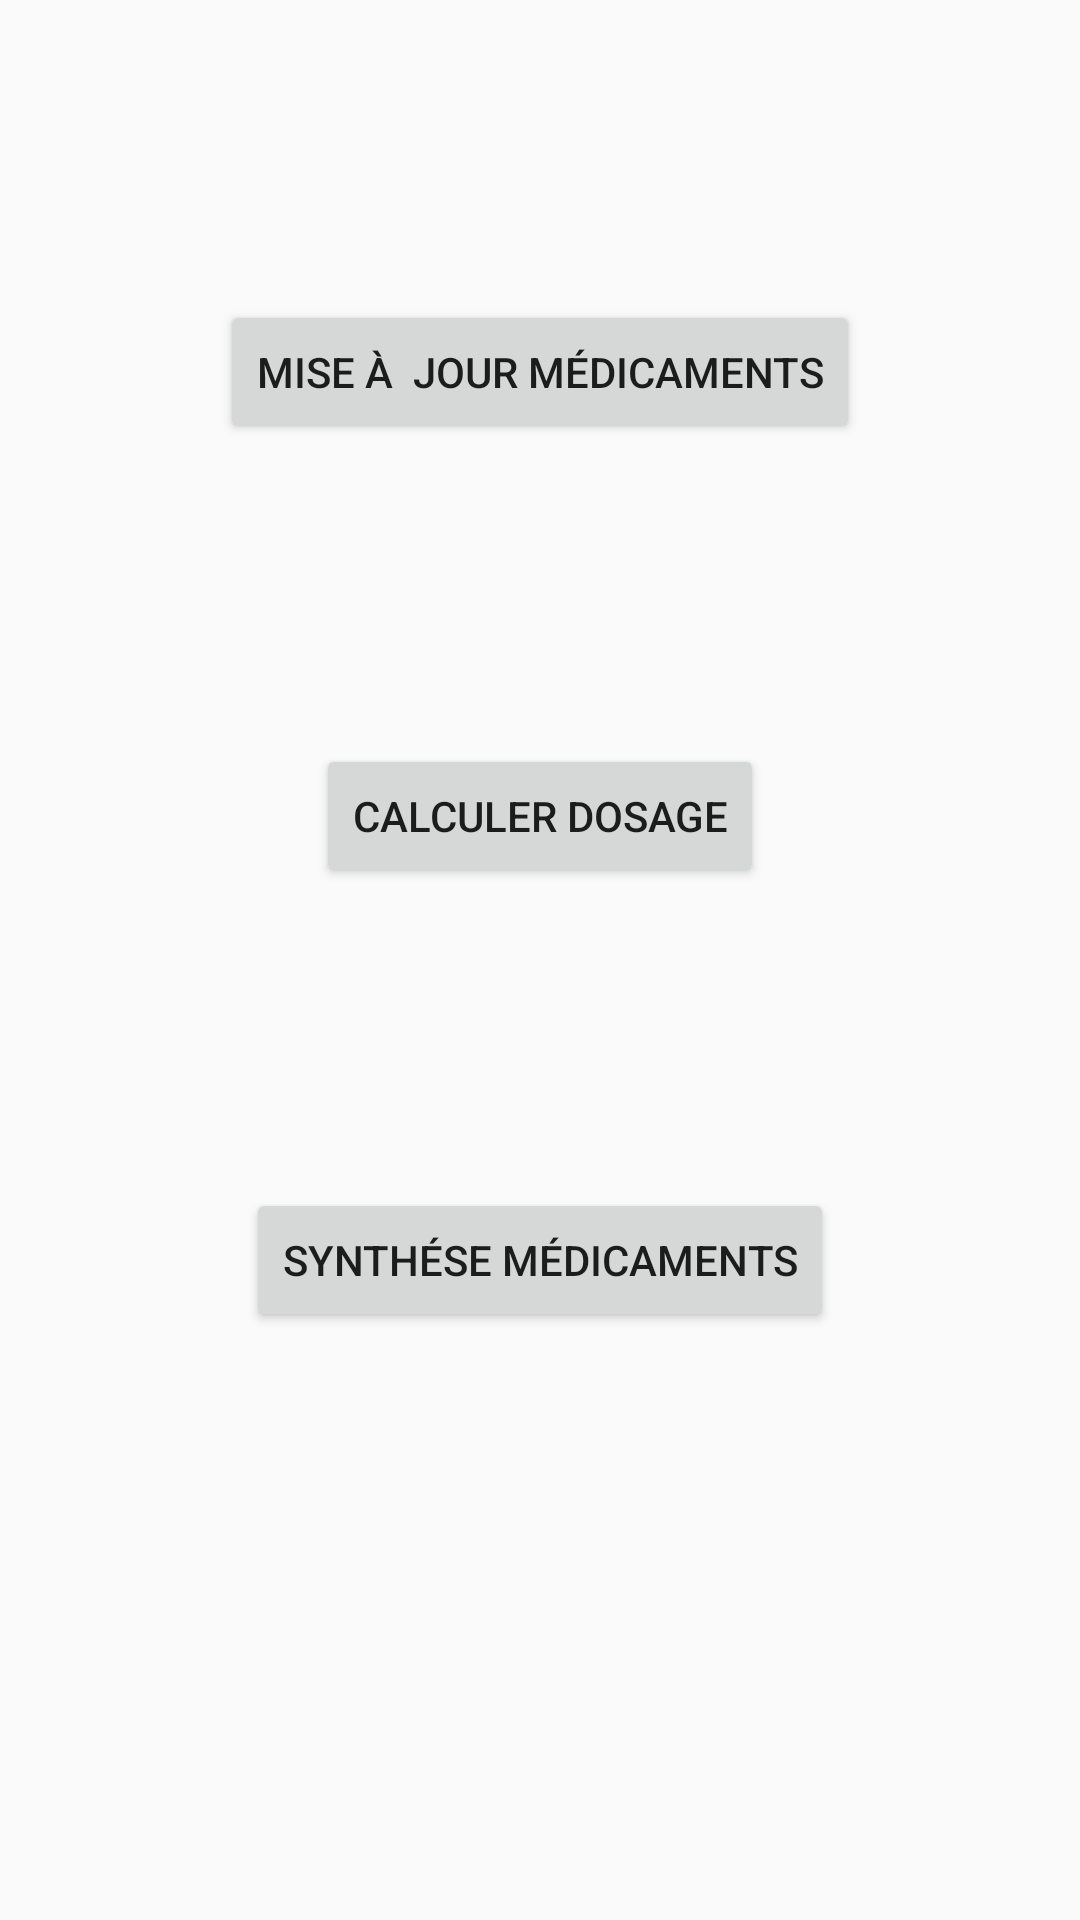

Here is an Android app screen rendered from its layout file. Give the layout XML and the strings, colors and styles it references.
<!-- AndroidManifest.xml: application theme AppTheme -->
<!-- res/layout/activity_main.xml -->
<?xml version="1.0" encoding="utf-8"?>
<androidx.constraintlayout.widget.ConstraintLayout xmlns:android="http://schemas.android.com/apk/res/android"
    xmlns:app="http://schemas.android.com/apk/res-auto"
    xmlns:tools="http://schemas.android.com/tools"
    android:layout_width="match_parent"
    android:layout_height="match_parent"
    tools:context=".MainActivity">


    <Button
        android:id="@+id/maj"
        android:layout_width="wrap_content"
        android:layout_height="wrap_content"
        android:layout_marginTop="100dp"
        android:text="Mise à  jour médicaments"
        app:layout_constraintEnd_toEndOf="parent"
        app:layout_constraintStart_toStartOf="parent"
        app:layout_constraintTop_toTopOf="parent" />

    <Button
        android:id="@+id/calc"
        android:layout_width="wrap_content"
        android:layout_height="wrap_content"
        android:layout_marginTop="100dp"
        android:text="Calculer Dosage"
        app:layout_constraintEnd_toEndOf="parent"
        app:layout_constraintStart_toStartOf="parent"
        app:layout_constraintTop_toBottomOf="@+id/maj" />

    <Button
        android:id="@+id/synth"
        android:layout_width="wrap_content"
        android:layout_height="wrap_content"
        android:layout_marginTop="100dp"
        android:text="Synthése médicaments"
        app:layout_constraintEnd_toEndOf="parent"
        app:layout_constraintStart_toStartOf="parent"
        app:layout_constraintTop_toBottomOf="@+id/calc" />
</androidx.constraintlayout.widget.ConstraintLayout>
<!-- resources referenced by this layout -->
<resources>
  <style name="AppTheme" parent="Theme.AppCompat.Light.DarkActionBar">
          
          <item name="colorPrimary">@color/colorPrimary</item>
          <item name="colorPrimaryDark">@color/colorPrimaryDark</item>
          <item name="colorAccent">@color/colorAccent</item>
      </style>
  <!-- not gathered from this repository: default colours our renderer supplied (Android Studio template values) -->
  <color name="colorPrimary">#FF6200EE</color>
  <color name="colorPrimaryDark">#FF3700B3</color>
  <color name="colorAccent">#FF03DAC5</color>
</resources>
